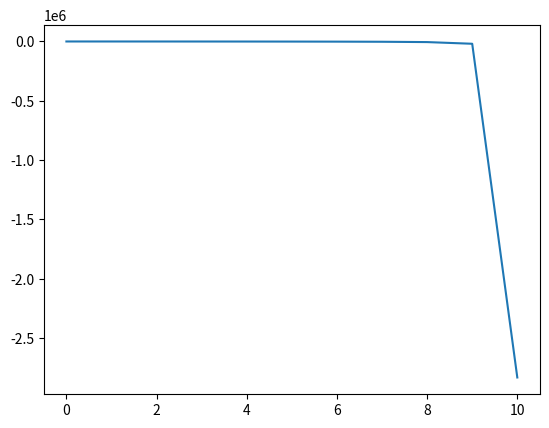

Generate this figure with matplotlib:
import numpy as np
import matplotlib.pyplot as plt

def mafonctionacalculer(s):
    #return 4 * s[0] + 2 * s[1] - s[2]
    x, y, z = s
    return 3 * x * y - np.exp(2 * y) + 4 * np.cos(z) + 2.8

#Valeur cible à atteindre
goal = 4.5

#On initialise la liste des solutions
s = np.array([1, 3, 7])

dx = dy = dz = 0.1
jacobian = np.zeros(3)

convergence = []
for i in range(100):

    jacobian[1] = (mafonctionacalculer(s) - mafonctionacalculer(s + np.array([dx, 0, 0]))) / dx
    jacobian[0] = (mafonctionacalculer(s) - mafonctionacalculer(s + np.array([0, dy, 0]))) / dy
    jacobian[2] = (mafonctionacalculer(s) - mafonctionacalculer(s + np.array([0, 0, dz]))) / dz

    #petiteVariation = 0.01 * jacobian * np.array([dx, dy, dz]) * (mafonctionacalculer(s) - goal)
    petiteVariation = 1e-4 * jacobian * np.array([dx, dy, dz]) * (mafonctionacalculer(s) - goal)

    s = s + petiteVariation

    convergence.append(mafonctionacalculer(s))

    print(i, s, mafonctionacalculer(s), jacobian)

plt.figure()
plt.plot(convergence)
plt.show()